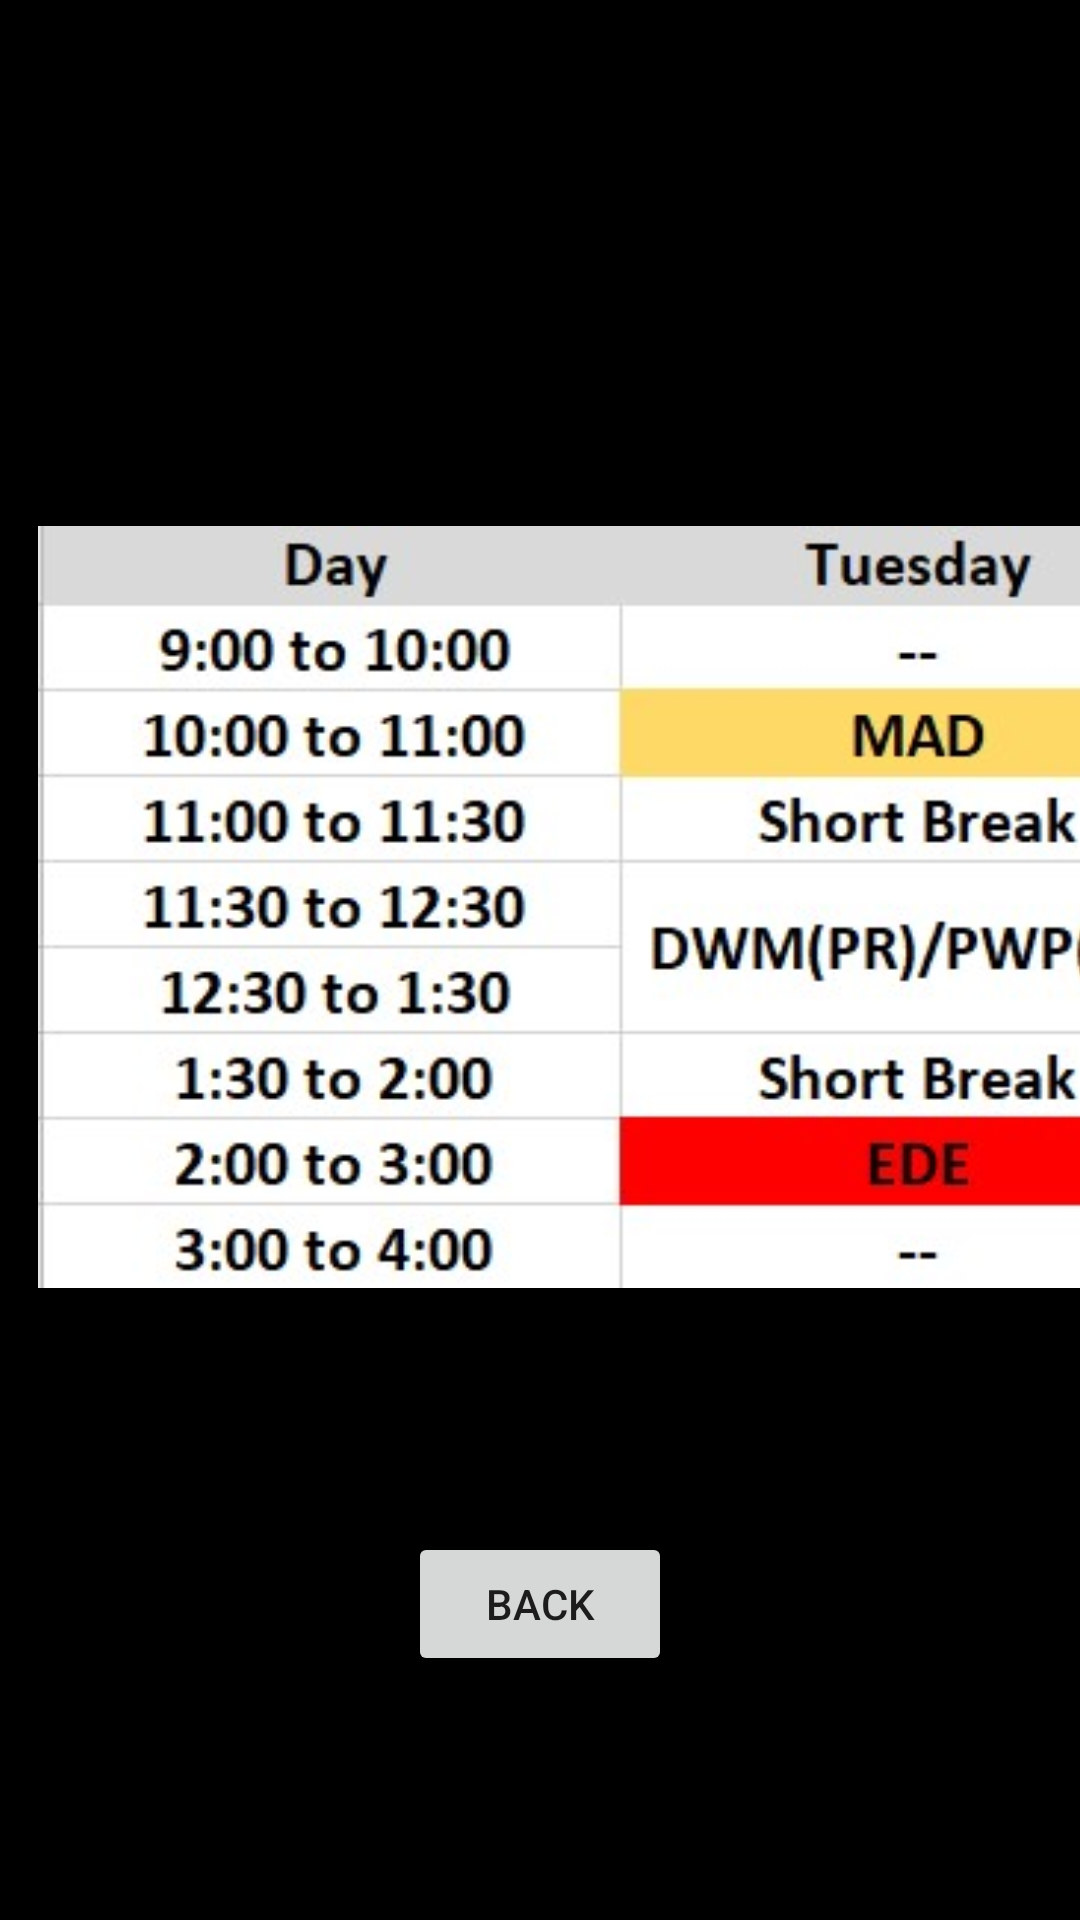

This screen was rendered from an Android layout file. Write that file and the resources it references.
<!-- AndroidManifest.xml: application theme Theme.ClassCad -->
<!-- res/layout/activity_tue_t_t.xml -->
<?xml version="1.0" encoding="utf-8"?>
<androidx.constraintlayout.widget.ConstraintLayout xmlns:android="http://schemas.android.com/apk/res/android"
    xmlns:app="http://schemas.android.com/apk/res-auto"
    xmlns:tools="http://schemas.android.com/tools"
    android:layout_width="match_parent"
    android:layout_height="match_parent"
   android:background="@color/black"
    tools:context=".tueTT">

    <ImageView
        android:id="@+id/imageView3"
        android:layout_width="407dp"
        android:layout_height="254dp"
        android:layout_marginStart="4dp"
        app:layout_constraintBottom_toBottomOf="parent"
        app:layout_constraintStart_toStartOf="parent"
        app:layout_constraintTop_toTopOf="parent"
        app:layout_constraintVertical_bias="0.454"
        app:srcCompat="@drawable/tue"
        />

    <Button
        android:id="@+id/button7"
        android:layout_width="wrap_content"
        android:layout_height="wrap_content"
        android:onClick="backtue1"
        android:text="Back"
        app:layout_constraintBottom_toBottomOf="parent"
        app:layout_constraintEnd_toEndOf="parent"
        app:layout_constraintStart_toStartOf="parent"
        app:layout_constraintTop_toBottomOf="@+id/imageView3" />
</androidx.constraintlayout.widget.ConstraintLayout>
<!-- resources referenced by this layout -->
<resources>
  <!-- drawable tue: jpg bitmap (drawable, 35751 bytes) -->
  <style name="Theme.ClassCad" parent="Theme.MaterialComponents.DayNight.DarkActionBar">
          
          <item name="colorPrimary">@color/purple_500</item>
          <item name="colorPrimaryVariant">@color/purple_700</item>
          <item name="colorOnPrimary">@color/white</item>
          
          <item name="colorSecondary">@color/teal_200</item>
          <item name="colorSecondaryVariant">@color/teal_700</item>
          <item name="colorOnSecondary">@color/black</item>
          
          <item name="android:statusBarColor" tools:targetApi="l">?attr/colorPrimaryVariant</item>
          
      </style>
  <!-- not gathered from this repository: default colours our renderer supplied (Android Studio template values) -->
  <color name="purple_500">#FF6200EE</color>
  <color name="purple_700">#FF3700B3</color>
  <color name="teal_200">#FF03DAC5</color>
  <color name="teal_700">#FF018786</color>
  <color name="black">#FF000000</color>
  <color name="white">#FFFFFFFF</color>
</resources>
